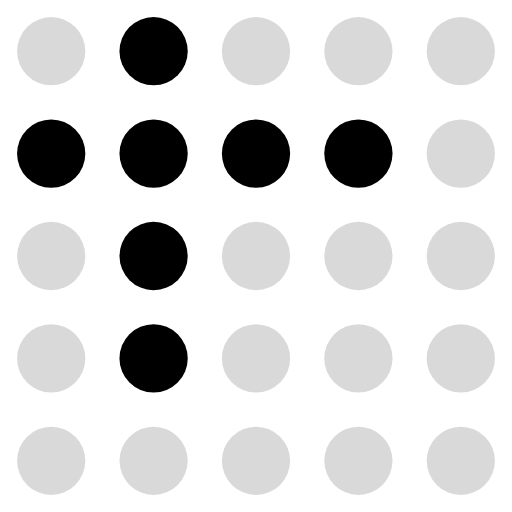
t = 0.00 s
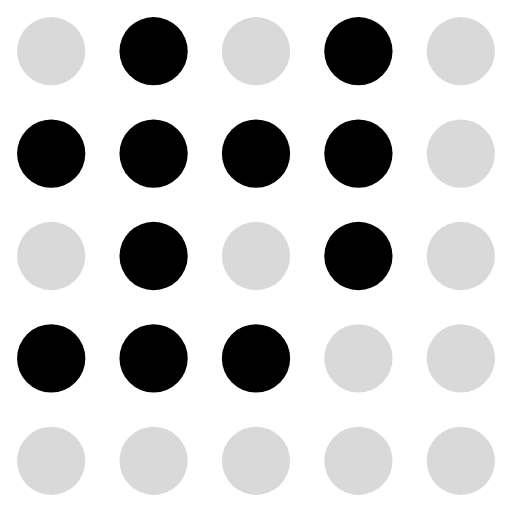
t = 0.17 s
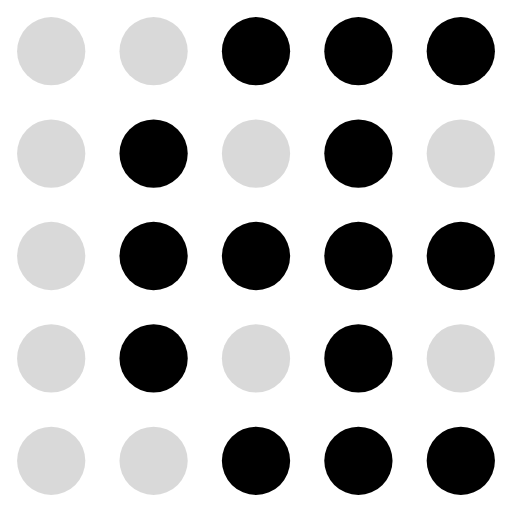
t = 0.37 s
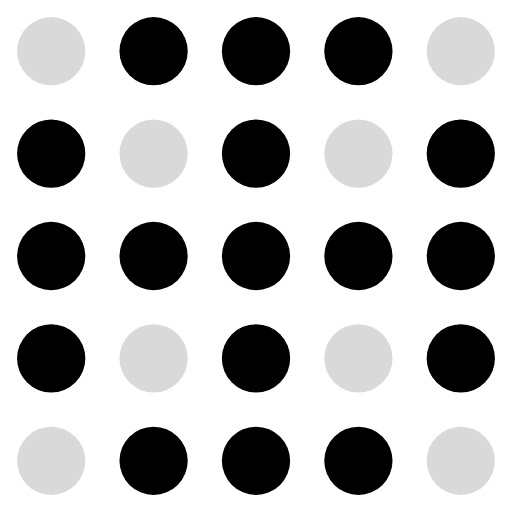
t = 0.54 s
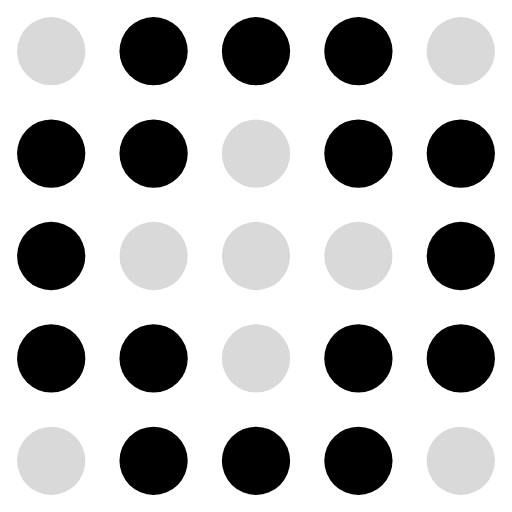
t = 0.71 s
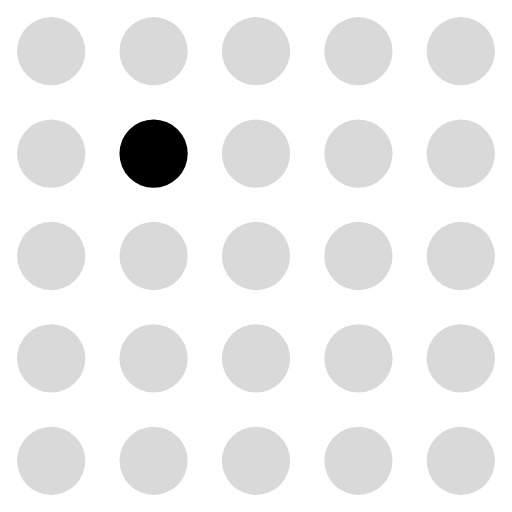
t = 0.91 s

The animated SVG that drew these frames (rendered in a browser with its animation timeline set to each time). Animation: 25 SMIL elements (animate=25); one cycle of 1.08 s, repeats indefinitely.

<svg xmlns="http://www.w3.org/2000/svg" viewBox="0 0 30 30" fill="currentColor"><circle cx="3" cy="3" r="2" fill="currentColor" fill-opacity="0.15"><animate attributeName="fill-opacity" values="0.15;0.15;1;0.15;0.15;0.15;0.15;0.15;1;0.15;0.15;0.15" dur="1.08s" calcMode="discrete" repeatCount="indefinite"/></circle><circle cx="9" cy="3" r="2" fill="currentColor" fill-opacity="1"><animate attributeName="fill-opacity" values="1;1;0.15;1;0.15;0.15;1;1;1;0.15;0.15;1" dur="1.08s" calcMode="discrete" repeatCount="indefinite"/></circle><circle cx="15" cy="3" r="2" fill="currentColor" fill-opacity="0.15"><animate attributeName="fill-opacity" values="0.15;0.15;1;0.15;1;0.15;1;1;0.15;0.15;0.15;0.15" dur="1.08s" calcMode="discrete" repeatCount="indefinite"/></circle><circle cx="21" cy="3" r="2" fill="currentColor" fill-opacity="0.15"><animate attributeName="fill-opacity" values="0.15;1;0.15;1;1;0.15;1;1;1;0.15;0.15;0.15" dur="1.08s" calcMode="discrete" repeatCount="indefinite"/></circle><circle cx="27" cy="3" r="2" fill="currentColor" fill-opacity="0.15"><animate attributeName="fill-opacity" values="0.15;0.15;1;0.15;1;0.15;0.15;0.15;1;0.15;0.15;0.15" dur="1.08s" calcMode="discrete" repeatCount="indefinite"/></circle><circle cx="3" cy="9" r="2" fill="currentColor" fill-opacity="1"><animate attributeName="fill-opacity" values="1;1;1;0.15;0.15;0.15;1;1;1;0.15;0.15;1" dur="1.08s" calcMode="discrete" repeatCount="indefinite"/></circle><circle cx="9" cy="9" r="2" fill="currentColor" fill-opacity="1"><animate attributeName="fill-opacity" values="1;1;1;1;1;0.15;0.15;1;0.15;0.15;1;1" dur="1.08s" calcMode="discrete" repeatCount="indefinite"/></circle><circle cx="15" cy="9" r="2" fill="currentColor" fill-opacity="1"><animate attributeName="fill-opacity" values="1;1;1;1;0.15;1;1;0.15;0.15;0.15;0.15;1" dur="1.08s" calcMode="discrete" repeatCount="indefinite"/></circle><circle cx="21" cy="9" r="2" fill="currentColor" fill-opacity="1"><animate attributeName="fill-opacity" values="1;1;1;1;1;1;0.15;1;0.15;0.15;0.15;0.15" dur="1.08s" calcMode="discrete" repeatCount="indefinite"/></circle><circle cx="27" cy="9" r="2" fill="currentColor" fill-opacity="0.15"><animate attributeName="fill-opacity" values="0.15;0.15;1;1;0.15;1;1;1;1;0.15;0.15;0.15" dur="1.08s" calcMode="discrete" repeatCount="indefinite"/></circle><circle cx="3" cy="15" r="2" fill="currentColor" fill-opacity="0.15"><animate attributeName="fill-opacity" values="0.15;0.15;1;0.15;0.15;0.15;1;1;0.15;0.15;0.15;0.15" dur="1.08s" calcMode="discrete" repeatCount="indefinite"/></circle><circle cx="9" cy="15" r="2" fill="currentColor" fill-opacity="1"><animate attributeName="fill-opacity" values="1;1;0.15;1;1;1;1;0.15;0.15;0.15;0.15;1" dur="1.08s" calcMode="discrete" repeatCount="indefinite"/></circle><circle cx="15" cy="15" r="2" fill="currentColor" fill-opacity="0.15"><animate attributeName="fill-opacity" values="0.15;0.15;1;0.15;1;0.15;1;0.15;0.15;0.15;0.15;0.15" dur="1.08s" calcMode="discrete" repeatCount="indefinite"/></circle><circle cx="21" cy="15" r="2" fill="currentColor" fill-opacity="0.15"><animate attributeName="fill-opacity" values="0.15;1;0.15;1;1;1;1;0.15;0.15;0.15;0.15;0.15" dur="1.08s" calcMode="discrete" repeatCount="indefinite"/></circle><circle cx="27" cy="15" r="2" fill="currentColor" fill-opacity="0.15"><animate attributeName="fill-opacity" values="0.15;0.15;1;0.15;1;0.15;1;1;0.15;0.15;0.15;0.15" dur="1.08s" calcMode="discrete" repeatCount="indefinite"/></circle><circle cx="3" cy="21" r="2" fill="currentColor" fill-opacity="0.15"><animate attributeName="fill-opacity" values="0.15;1;0.15;0.15;0.15;0.15;1;1;1;0.15;0.15;0.15" dur="1.08s" calcMode="discrete" repeatCount="indefinite"/></circle><circle cx="9" cy="21" r="2" fill="currentColor" fill-opacity="1"><animate attributeName="fill-opacity" values="1;1;1;0.15;1;1;0.15;1;0.15;0.15;0.15;0.15" dur="1.08s" calcMode="discrete" repeatCount="indefinite"/></circle><circle cx="15" cy="21" r="2" fill="currentColor" fill-opacity="0.15"><animate attributeName="fill-opacity" values="0.15;1;1;1;0.15;1;1;0.15;0.15;0.15;0.15;0.15" dur="1.08s" calcMode="discrete" repeatCount="indefinite"/></circle><circle cx="21" cy="21" r="2" fill="currentColor" fill-opacity="0.15"><animate attributeName="fill-opacity" values="0.15;0.15;1;1;1;1;0.15;1;0.15;0.15;0.15;0.15" dur="1.08s" calcMode="discrete" repeatCount="indefinite"/></circle><circle cx="27" cy="21" r="2" fill="currentColor" fill-opacity="0.15"><animate attributeName="fill-opacity" values="0.15;0.15;0.15;1;0.15;1;1;1;1;0.15;0.15;0.15" dur="1.08s" calcMode="discrete" repeatCount="indefinite"/></circle><circle cx="3" cy="27" r="2" fill="currentColor" fill-opacity="0.15"><animate attributeName="fill-opacity" values="0.15;0.15;0.15;0.15;0.15;0.15;0.15;0.15;1;0.15;0.15;0.15" dur="1.08s" calcMode="discrete" repeatCount="indefinite"/></circle><circle cx="9" cy="27" r="2" fill="currentColor" fill-opacity="0.15"><animate attributeName="fill-opacity" values="0.15;0.15;0.15;0.15;0.15;1;1;1;1;0.15;0.15;0.15" dur="1.08s" calcMode="discrete" repeatCount="indefinite"/></circle><circle cx="15" cy="27" r="2" fill="currentColor" fill-opacity="0.15"><animate attributeName="fill-opacity" values="0.15;0.15;0.15;0.15;1;0.15;1;1;0.15;0.15;0.15;0.15" dur="1.08s" calcMode="discrete" repeatCount="indefinite"/></circle><circle cx="21" cy="27" r="2" fill="currentColor" fill-opacity="0.15"><animate attributeName="fill-opacity" values="0.15;0.15;0.15;0.15;1;1;1;1;1;0.15;0.15;0.15" dur="1.08s" calcMode="discrete" repeatCount="indefinite"/></circle><circle cx="27" cy="27" r="2" fill="currentColor" fill-opacity="0.15"><animate attributeName="fill-opacity" values="0.15;0.15;0.15;0.15;1;0.15;0.15;0.15;1;0.15;0.15;0.15" dur="1.08s" calcMode="discrete" repeatCount="indefinite"/></circle></svg>
